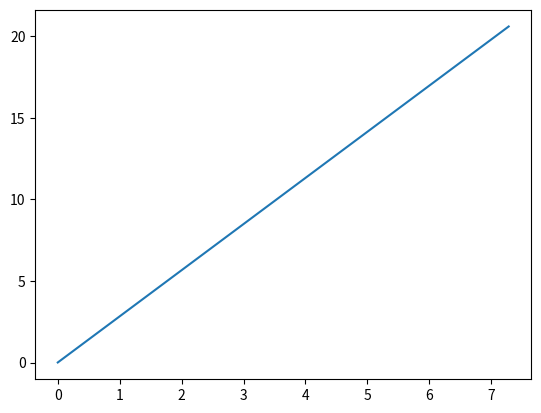

This figure's Python source:
# -*- coding: utf-8 -*-
"""
Spyder Editor

This is a temporary script file.
"""

import numpy as np
import sympy as sym
import matplotlib.pyplot as plt
from scipy import interpolate
from time import sleep

x = np.linspace(0, 1, 11)
y = [0, 0.78, 0.74, 0.69, 0.64, 0.59, 0.54, 0.5, 0.45, 0.42, 0.38]

spline = interpolate.InterpolatedUnivariateSpline(x, y)




cg_x, cg_y, w_b, mass, mu, w_r, g, a_x, ts, W_Izz = sym.symbols("Cg_x Cg_y W_b m mu W_r g a_x t_s W_{I_{zz}}")
time_step_s = 0.001
wheel_base_m = 1.5 #W_b
cg_y_m = 0.6 #Cg_y
cg_x_m = 1 #From front wheels Cg_x
driven_torque_Nm = 300 #T_m
mass_kg = 217.5
mu_static = spline(1)
mu_dynamic = 0.7
wheel_radius_m = 7 * 2.54 * 0.01
time = 0
distance = 0 #End when distance = 75
acceleration = 0
velocity = 0
W_Izz = 0.11


#CONVENTION: Down Positive

#Basic definitions
ts = time_step_s
#Vehicle Speed and Wheel Speeds
#V_w is equivalent vehicle speed derived from angular velocity of driven wheels
Vc = 0
Vw_radps = 0
times = []
tractive_forces = []
R_rs = []
W_accs = []

#Forces
R_f = sym.symbols("R_f")
R_r, T_m, Fx = sym.symbols("R_r T_m Fx")

def rear_reaction_expr():
    #Balance moments about Cg

    moments = cg_x * R_f + (cg_y - w_r) * Fx - (w_b - cg_x) * R_r
    R_f_expr = sym.solve(moments, R_f)[0]

    #Balance vertical forces
    vertical = mass * g - R_f_expr - R_r
    R_r_expr = sym.solve(vertical, R_r)[0]

    #Moments about 
    return R_r_expr

Rr_sym = rear_reaction_expr()
lam_Rr = sym.utilities.lambdify([cg_x, cg_y, w_r, w_b, g, mass, Fx], Rr_sym, "numpy")

def rear_reaction(df):
    g = 9.81
    R_r = (cg_x_m*g*mass_kg + cg_y_m*df - wheel_radius_m*df) / wheel_base_m
    return R_r

R_r = lam_Rr(cg_x_m, cg_y_m, wheel_radius_m, wheel_base_m, 9.81, mass_kg, 0)
R_rs.append(R_r)
tractive_force = 0
i = 0
while distance < 75:
    i += 1
    traction_max = mu_static * R_r
    F_x = driven_torque_Nm / wheel_radius_m
    #LOOPING BEGINS HERE
    if traction_max < F_x:
        tractive_force = traction_max 
    else:
        tractive_force = F_x
        print("not traction limited after time = %f, i = %d" % (time, i))

    times.append(time)
    tractive_forces.append(tractive_force)

    R_r = lam_Rr(cg_x_m, cg_y_m, wheel_radius_m, wheel_base_m, 9.81, mass_kg, tractive_force)
    R_rs.append(R_r)
    Ac = tractive_force / mass_kg
    Vc += Ac * ts
    distance += (Vc * ts)
    W_acc = (driven_torque_Nm - tractive_force * wheel_radius_m) / W_Izz
    Vw_radps += W_acc * ts
    Vw = Vw_radps * wheel_radius_m
    time += ts
    slip_ratio = (Vw-Vc)/(Vw)
    if slip_ratio < 0:
        slip_ratio = 0.0001
    mu_static = spline(slip_ratio)
    W_accs.append(Vc)
    print(Vw)
    
print("Time: %f" % time)

plt.plot(times, W_accs)
